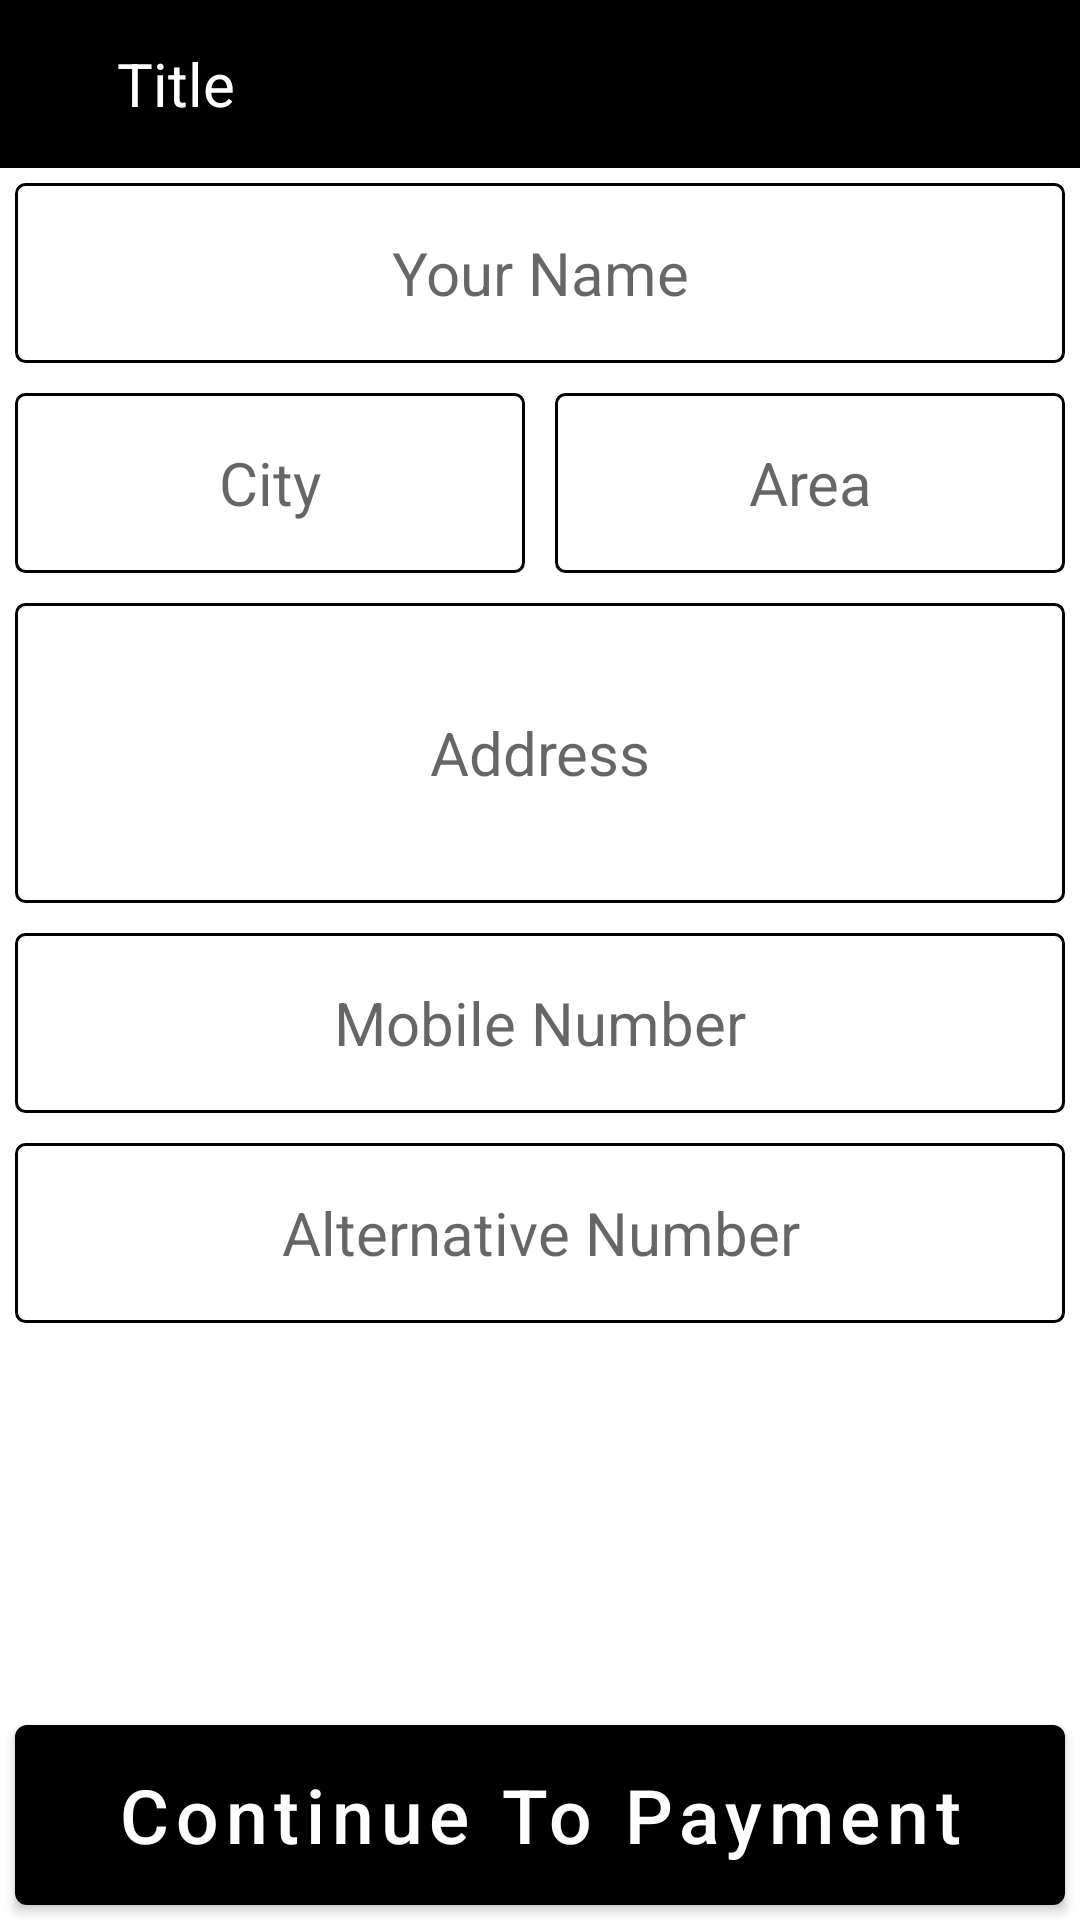

Reconstruct the res/layout file that produces this screen, plus the resources it refers to.
<!-- AndroidManifest.xml: application theme Theme.ECommerceAppJava -->
<!-- res/layout/activity_sipment_information.xml -->
<?xml version="1.0" encoding="utf-8"?>
<LinearLayout xmlns:android="http://schemas.android.com/apk/res/android"
    xmlns:app="http://schemas.android.com/apk/res-auto"
    xmlns:tools="http://schemas.android.com/tools"
    android:layout_width="match_parent"
    android:layout_height="match_parent"
    android:orientation="vertical"
    tools:context=".view.SipmentInformationActivity">
    <com.google.android.material.appbar.AppBarLayout
        android:layout_width="match_parent"
        android:layout_height="wrap_content"
        android:theme="@style/AppTheme.AppBarOverlay">

        <androidx.appcompat.widget.Toolbar
            android:id="@+id/toolbar1"
            android:layout_width="match_parent"
            android:layout_height="?attr/actionBarSize"
            android:background="?attr/colorPrimary"
            app:popupTheme="@style/AppTheme.PopupOverlay" >
            <RelativeLayout
                android:layout_width="wrap_content"
                android:layout_height="?android:attr/actionBarSize"
                android:orientation="horizontal">
                <ImageView
                    android:id="@+id/backArrowIv"
                    android:layout_width="wrap_content"
                    android:layout_height="?android:attr/actionBarSize"
                    android:background="?android:attr/selectableItemBackground"
                    android:layout_alignParentLeft="true"
                    android:scaleType="centerCrop"
                    android:onClick="backButton"
                    android:padding="10dp"
                    android:src="@drawable/ic_baseline_arrow_back_24" />

                <TextView
                    android:visibility="visible"
                    android:id="@+id/toolbartitleTV"
                    android:layout_width="wrap_content"
                    android:layout_toRightOf="@id/backArrowIv"
                    android:layout_height="?android:attr/actionBarSize"
                    android:layout_marginStart="0dp"
                    android:background="?attr/actionBarItemBackground"
                    android:padding="3dp"
                    android:textSize="20sp"
                    android:text="Title"
                    android:gravity="center"
                    android:textColor="@color/white"
                    />


            </RelativeLayout>
        </androidx.appcompat.widget.Toolbar>

    </com.google.android.material.appbar.AppBarLayout>
    <RelativeLayout
        android:layout_width="match_parent"
        android:layout_height="match_parent"
        app:layout_behavior="@string/appbar_scrolling_view_behavior">
<LinearLayout
    android:layout_width="match_parent"
    android:layout_height="wrap_content"
    android:orientation="vertical">
    <EditText
        android:id="@+id/usernameET"
        android:layout_width="match_parent"
        android:layout_height="60dp"
        android:layout_marginTop="50dp"
        android:background="@drawable/edit_background"
        android:gravity="center"
        android:hint="Your Name"
        android:inputType="text"
        android:layout_margin="5dp"
        android:textSize="20sp" />



    <LinearLayout
        android:layout_width="match_parent"
        android:layout_height="wrap_content"
        android:orientation="horizontal">
        <EditText
            android:id="@+id/cityET"
            android:layout_width="0dp"
            android:layout_weight="1"
            android:layout_height="60dp"
            android:background="@drawable/edit_background"
            android:gravity="center"
            android:hint="City"
            android:inputType="text"
            android:layout_margin="5dp"
            android:textSize="20sp" />
        <EditText
            android:id="@+id/areaET"
            android:layout_width="0dp"
            android:layout_weight="1"
            android:layout_height="60dp"
            android:background="@drawable/edit_background"
            android:gravity="center"
            android:hint="Area"
            android:inputType="text"
            android:layout_margin="5dp"
            android:textSize="20sp" />
    </LinearLayout>




    <EditText
        android:id="@+id/addressET"
        android:layout_width="match_parent"
        android:layout_height="wrap_content"
        android:minHeight="100dp"
        android:background="@drawable/edit_background"
        android:gravity="center"
        android:hint="Address"
        android:layout_margin="5dp"
        android:textSize="20sp" />

    <EditText
        android:id="@+id/numberET"
        android:layout_width="match_parent"
        android:layout_height="60dp"
        android:background="@drawable/edit_background"
        android:gravity="center"
        android:hint="Mobile Number"
        android:inputType="number"
        android:layout_margin="5dp"
        android:textSize="20sp" />
    <EditText
        android:id="@+id/alternativenumberET"
        android:layout_width="match_parent"
        android:layout_height="60dp"
        android:background="@drawable/edit_background"
        android:gravity="center"
        android:hint="Alternative Number"
        android:inputType="number"
        android:layout_margin="5dp"
        android:textSize="20sp" />
</LinearLayout>
        <Button
            android:id="@+id/continueTopaymentBTN"
            android:layout_width="match_parent"
            android:layout_height="60dp"
            android:layout_marginTop="10dp"
            android:background="@drawable/buttonbg"
            android:layout_alignParentBottom="true"
            android:layout_margin="5dp"
            android:text="Continue To Payment"
            android:textAllCaps="false"
            android:textColor="#fff"
            android:textSize="25sp" />
    </RelativeLayout>
</LinearLayout>
<!-- resources referenced by this layout -->
<resources>
  <color name="white">#FFFFFFFF</color>
  <!-- drawable buttonbg (drawable) -->
  <?xml version="1.0" encoding="utf-8"?>
  <shape
      xmlns:android="http://schemas.android.com/apk/res/android">
      <stroke
          android:width="2dp"
          android:color="@color/black"/>
      <corners
          android:radius="3dp" />
  
  
      <solid android:color="@color/black"/>
  
  </shape>
  <!-- drawable edit_background (drawable) -->
  <?xml version="1.0" encoding="utf-8"?>
  <shape
      xmlns:android="http://schemas.android.com/apk/res/android">
      <stroke
          android:width="1dp"
          android:color="@color/black"/>
      <corners
          android:radius="3dp" />
  
  
  
      <solid android:color="#ffffff"/>
  
  </shape>
  <style name="AppTheme.AppBarOverlay" parent="ThemeOverlay.AppCompat.Dark.ActionBar" />
  <style name="AppTheme.PopupOverlay" parent="ThemeOverlay.AppCompat.Light" />
  <style name="Theme.ECommerceAppJava" parent="Theme.MaterialComponents.DayNight.NoActionBar">
          
          <item name="colorPrimary">@color/black</item>
          <item name="colorPrimaryVariant">@color/black</item>
          <item name="colorOnPrimary">@color/white</item>
          
          <item name="colorSecondary">@color/teal_200</item>
          <item name="colorSecondaryVariant">@color/teal_700</item>
          <item name="colorOnSecondary">@color/black</item>
          
          <item name="android:statusBarColor" tools:targetApi="l">?attr/colorPrimaryVariant</item>
          
      </style>
  <color name="black">#FF000000</color>
  <color name="teal_200">#FF03DAC5</color>
  <color name="teal_700">#009688</color>
</resources>
